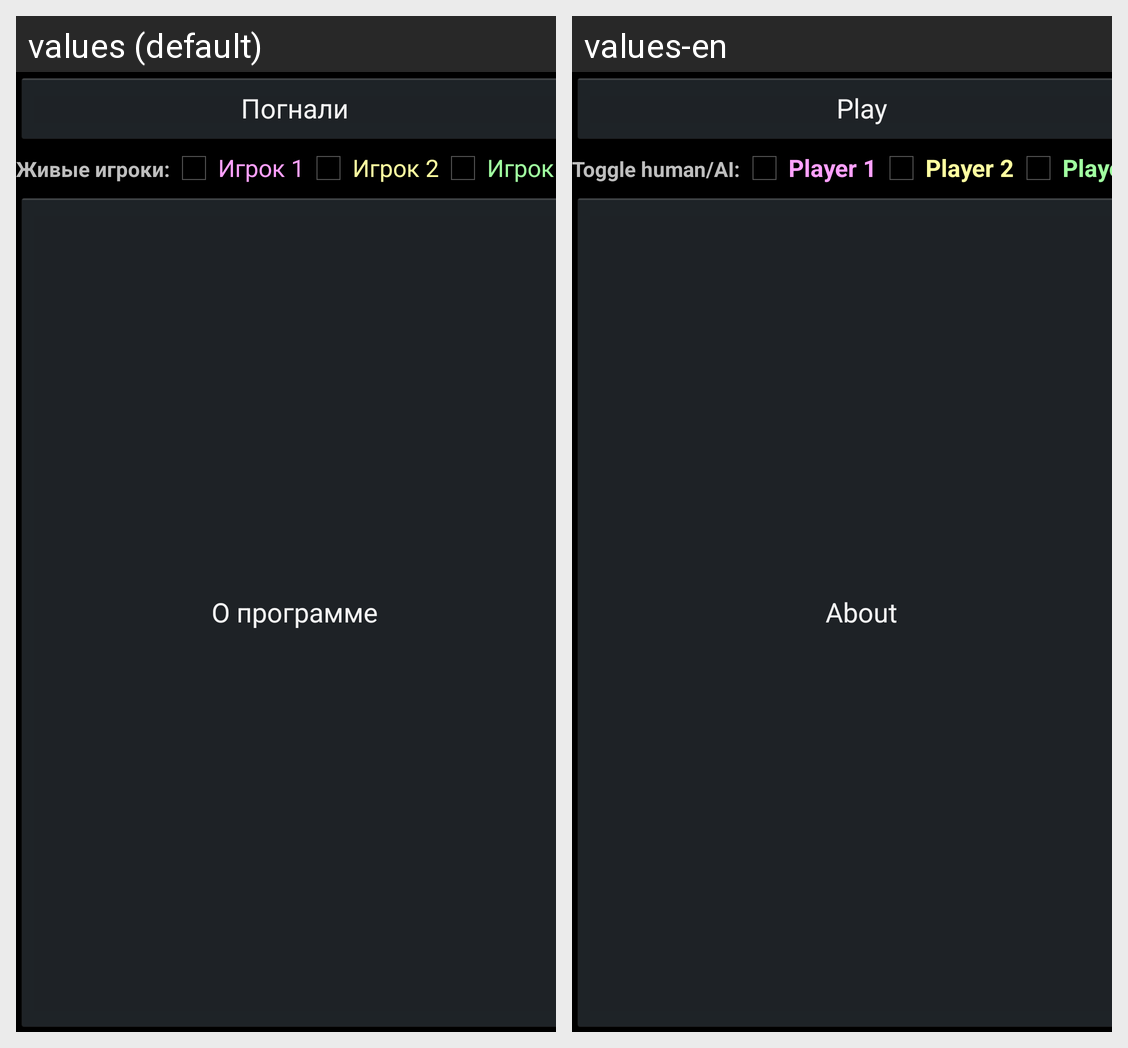

Strings drawn on this Android screen and how each of the app's shown locales translates them:
Android screen res/layout/main.xml rendered under 2 locales, left to right: values (default), values-en. Device: Nexus 5 (rendered at 1080×1920; each locale shown at half size, 540×960, under a caption strip naming it); theme AppTheme.
Strings drawn on this screen, with the default value and each locale's value (text and hints the layout hard-codes, and strings that could not be matched under every locale, appear in the picture but are not listed):

xoglB
  values: Погнали
  values-en: Play

toggleHuman
  values: Живые игроки:
  values-en: Toggle human/AI:

p1
  values: Игрок 1
  values-en: Player 1

p2
  values: Игрок 2
  values-en: Player 2

p3
  values: Игрок 3
  values-en: Player 3

aboutB
  values: О программе
  values-en: About
